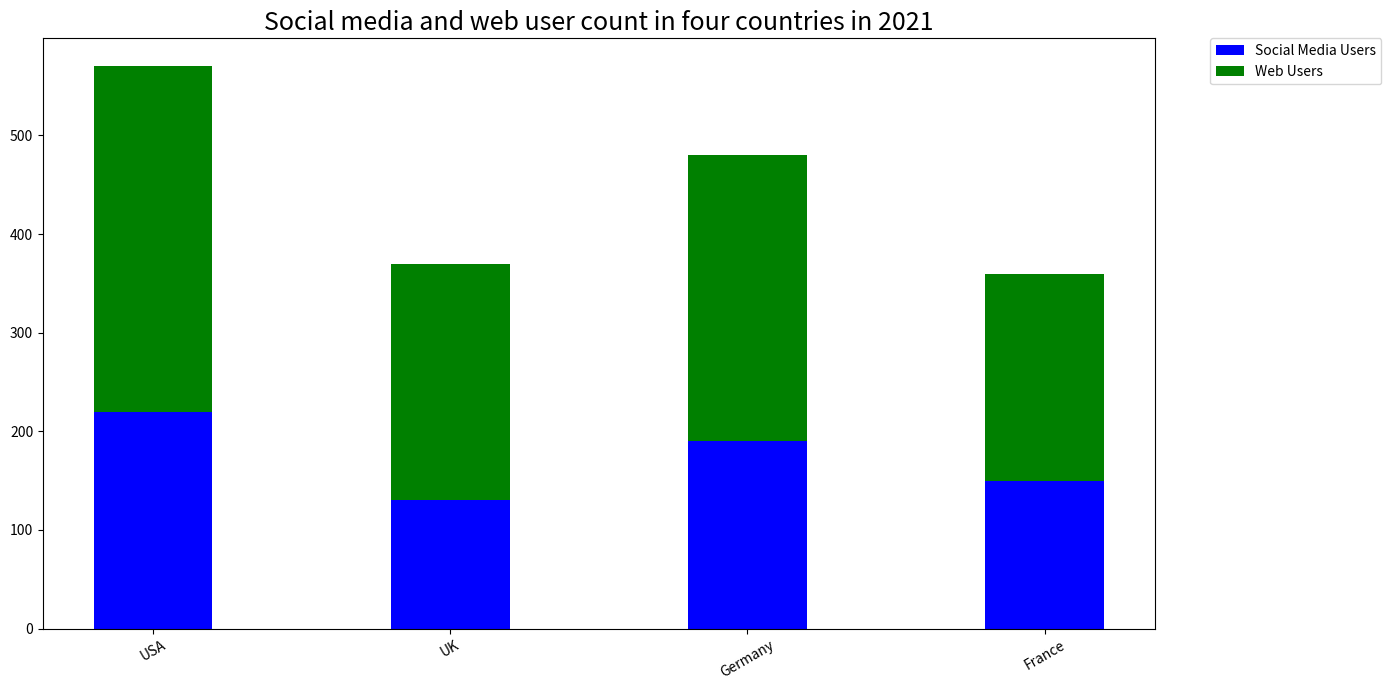

The matplotlib source for this figure: (Note: this script raises an exception after producing the figure.)

import matplotlib.pyplot as plt
import numpy as np

Country = ["USA","UK","Germany","France"]
Social_Media_Users = [220,130,190,150]
Web_Users = [350,240,290,210]

fig = plt.figure(figsize=(14,7))
ax = fig.add_subplot(111)
ax.bar(Country, Social_Media_Users, width=0.4, color='b', label='Social Media Users')
ax.bar(Country, Web_Users, width=0.4, bottom=Social_Media_Users, color='g', label='Web Users')
plt.xticks(np.arange(len(Country)), Country,rotation=30)
plt.legend(bbox_to_anchor=(1.05, 1), loc='upper left', borderaxespad=0.)
ax.set_title('Social media and web user count in four countries in 2021', fontsize=18)
plt.tight_layout()
plt.savefig('bar chart/png/194.png')
plt.clf()
